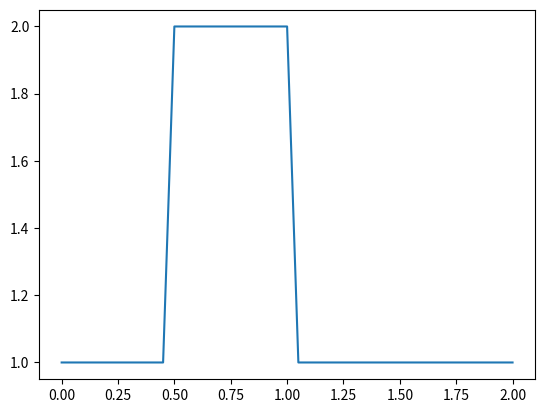
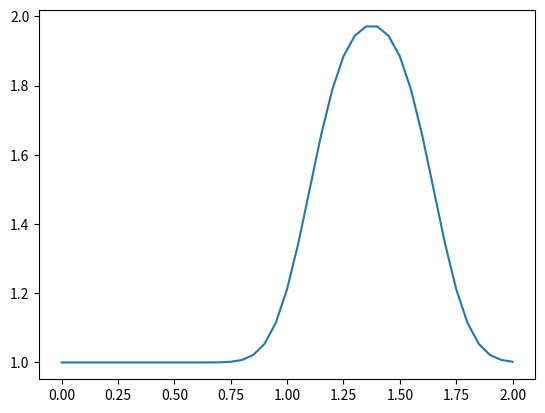

The matplotlib source for these figures, in order:
import numpy
from matplotlib import pyplot
import time
import sys

nx = 41  # try changing this number from 41 to 81 and Run All ... what happens?
dx = 2 / (nx-1)
nt = 25  # nt is the number of timesteps we want to calculate
dt = .025  # dt is the amount of time each timestep covers (delta t)
c = 1  # assume wavespeed of c = 1

u = numpy.ones(nx)  # numpy function ones()
# setting u = 2 between 0.5 and 1 as per our I.C.s
u[int(.5 / dx):int(1 / dx + 1)] = 2
print(u)

pyplot.figure()
pyplot.plot(numpy.linspace(0, 2, nx), u)

# pyplot.show()


un = numpy.ones(nx)  # initialize a temporary array

for n in range(nt):  # loop for values of n from 0 to nt, so it will run nt times
    un = u.copy()  # copy the existing values of u into un
    for i in range(1, nx):  # you can try commenting this line and...
        # for i in range(nx): ## ... uncommenting this line and see what happens!
        u[i] = un[i] - c * dt / dx * (un[i] - un[i-1])

pyplot.figure()
pyplot.plot(numpy.linspace(0, 2, nx), u)

pyplot.show()
